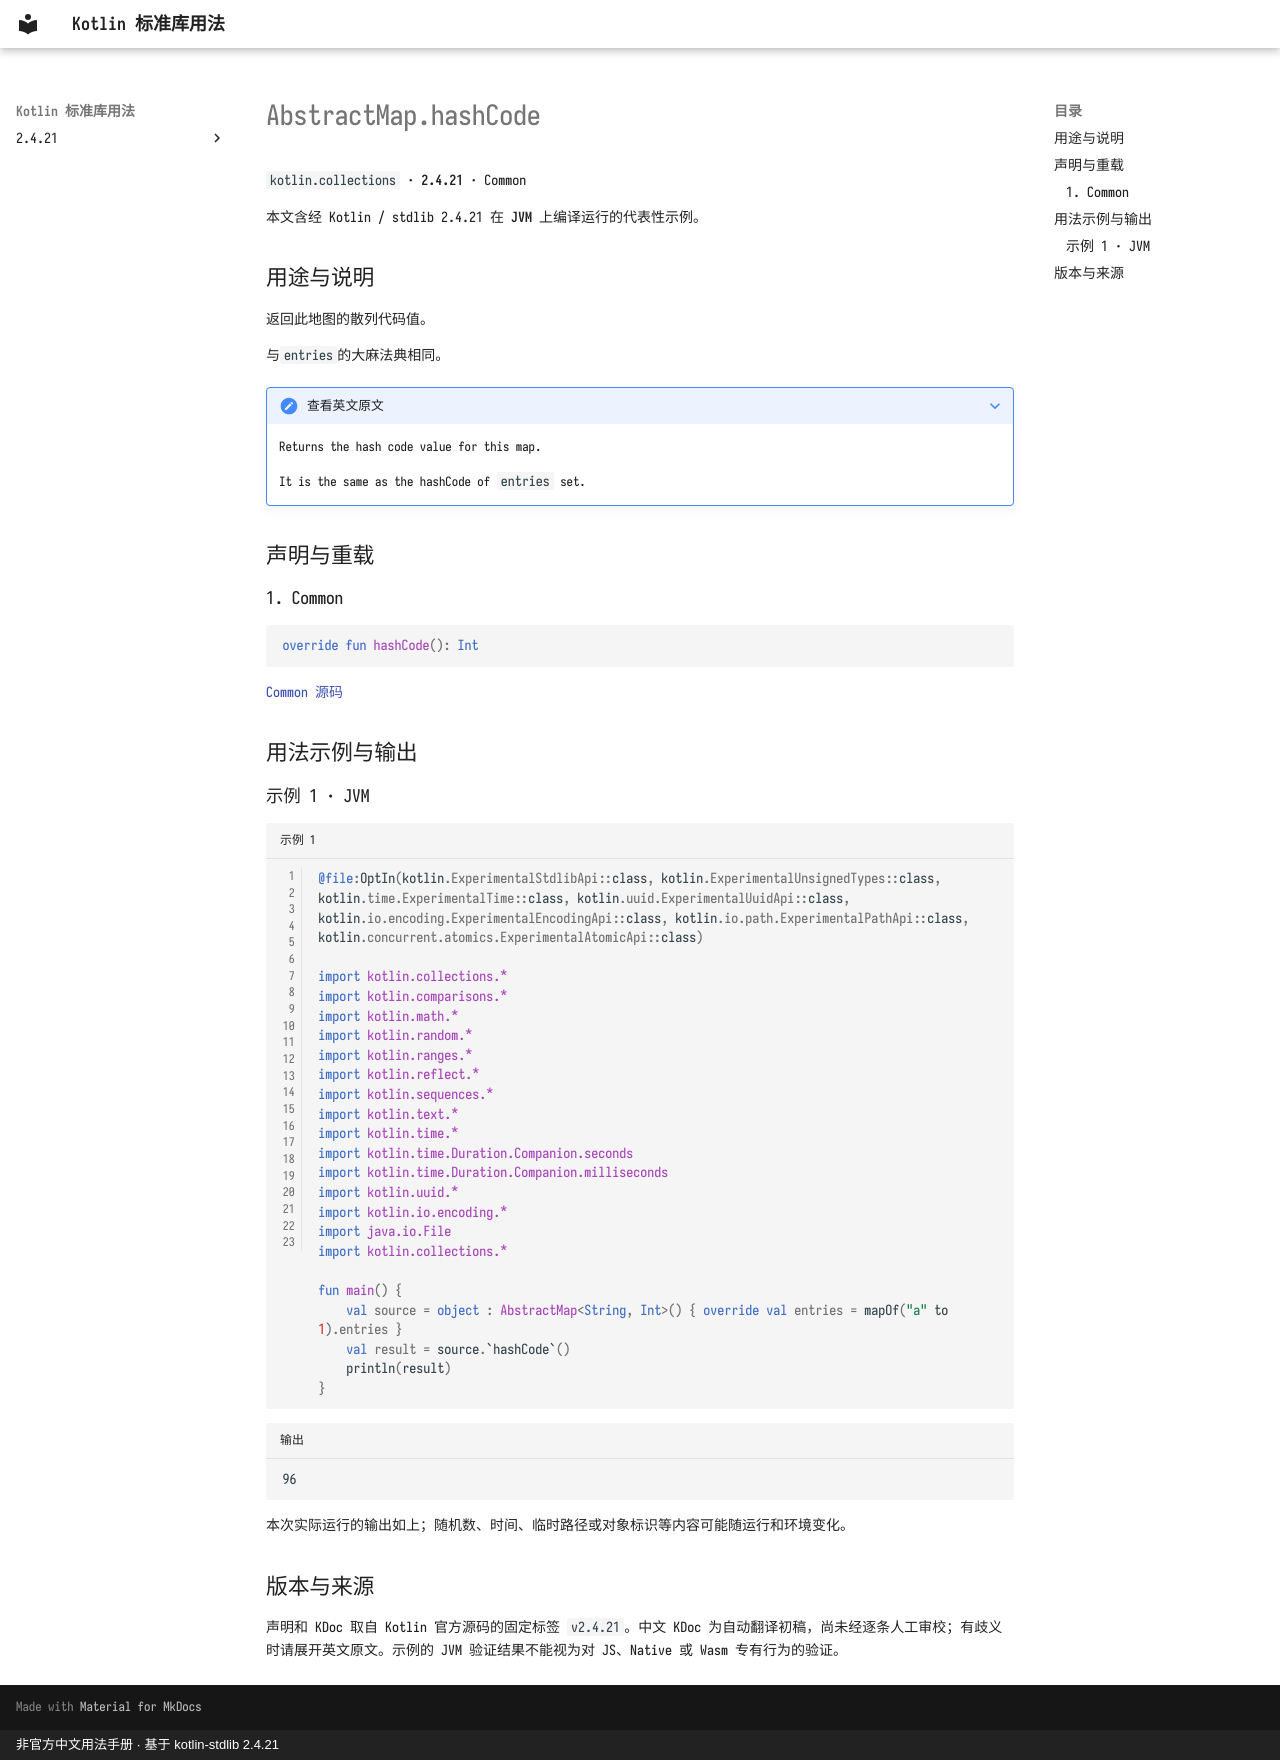

repository: oooooooko/kotlin-stdlib-docs · page: zh/api/kotlin.collections/abstractmap-hashcode--a913d347/index.html · generator: mkdocs · copyright: 非官方中文用法手册 · 基于 kotlin-stdlib 2.4.21

# AbstractMap.hashCode

`kotlin.collections` · **2.4.21** · Common

本文含经 Kotlin / stdlib 2.4.21 在 **JVM** 上编译运行的代表性示例。

## 用途与说明

返回此地图的散列代码值。

与`entries`的大麻法典相同。

??? note "查看英文原文"

    Returns the hash code value for this map.
    
    It is the same as the hashCode of `entries` set.

## 声明与重载

### 1. Common

```kotlin
override fun hashCode(): Int
```

[Common 源码](https://github.com/JetBrains/kotlin/blob/v2.4.21/libraries/stdlib/src/kotlin/collections/AbstractMap.kt#L66)

## 用法示例与输出

### 示例 1 · JVM

```kotlin title="示例 1" linenums="1"
@file:OptIn(kotlin.ExperimentalStdlibApi::class, kotlin.ExperimentalUnsignedTypes::class, kotlin.time.ExperimentalTime::class, kotlin.uuid.ExperimentalUuidApi::class, kotlin.io.encoding.ExperimentalEncodingApi::class, kotlin.io.path.ExperimentalPathApi::class, kotlin.concurrent.atomics.ExperimentalAtomicApi::class)

import kotlin.collections.*
import kotlin.comparisons.*
import kotlin.math.*
import kotlin.random.*
import kotlin.ranges.*
import kotlin.reflect.*
import kotlin.sequences.*
import kotlin.text.*
import kotlin.time.*
import kotlin.time.Duration.Companion.seconds
import kotlin.time.Duration.Companion.milliseconds
import kotlin.uuid.*
import kotlin.io.encoding.*
import java.io.File
import kotlin.collections.*

fun main() {
    val source = object : AbstractMap<String, Int>() { override val entries = mapOf("a" to 1).entries }
    val result = source.`hashCode`()
    println(result)
}
```

```text title="输出"
96
```

本次实际运行的输出如上；随机数、时间、临时路径或对象标识等内容可能随运行和环境变化。

## 版本与来源

声明和 KDoc 取自 Kotlin 官方源码的固定标签 `v2.4.21`。中文 KDoc 为自动翻译初稿，尚未经逐条人工审校；有歧义时请展开英文原文。示例的 JVM 验证结果不能视为对 JS、Native 或 Wasm 专有行为的验证。
